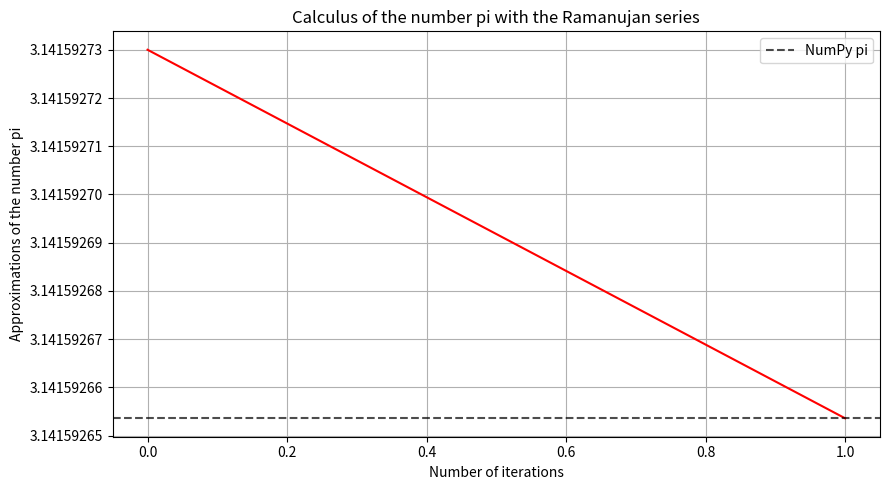
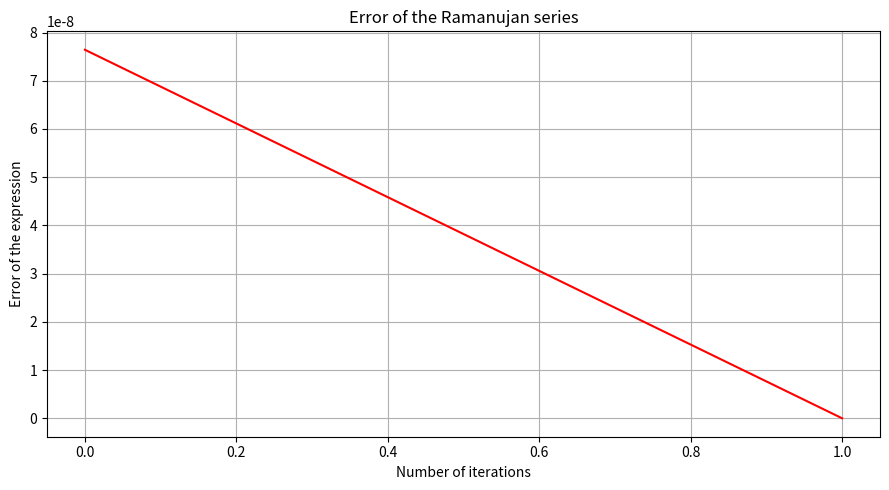

Write Python code to recreate these figures, in order.
# -*- coding: utf-8 -*-
"""
Created on Wed Sep 29 12:08:35 2021
Calculate an approximation of the number pi by using the Ramanujan series.
More information in this website: https://planetmath.org/ramanujansformulaforpi
[redacted]
"""
import time
import math
import matplotlib.pyplot as plt
import numpy as np
#main_program
start_time_program=time.process_time()#To calculate the program execution time
#Definition of variables, constants and lists
k=0#Summation index
n=1#Summation upper bound, must be an integer
S_list=[]
Ram_pi_list=[]
error_Ram_pi_list=[]
#Main process of the obtainment of pi with the Ramanujan series
while k<=n:
    S=(math.factorial(4*k))*(1103+26390*k)/(((math.factorial(k))**(4))*(396)**(4*k))
    S_list.append(S)
    Ram_pi=(((2*np.sqrt(2))/9801)*sum(S_list))**(-1)
    Ram_pi_list.append(Ram_pi)
    k+=1
#Main process of the obtainment of pi with NumPy
numpy_pi=np.pi
for i in range(0,len(Ram_pi_list)):#Error between methods
    error_Ram_pi_list.append(abs(numpy_pi-Ram_pi_list[i]))
iterations_list=np.arange(0,n+1,1)#For the graphs
#Graphs
#Approximations of the number pi vs n
plt.figure(figsize=(9,5))
plt.plot(iterations_list,Ram_pi_list,c='red')
plt.axhline(numpy_pi,color="black",linestyle="dashed",alpha=0.7,label="NumPy pi")
ax=plt.gca()
ax.yaxis.get_major_formatter().set_scientific(False)
ax.yaxis.get_major_formatter().set_useOffset(False)
plt.title("Calculus of the number pi with the Ramanujan series")
plt.ylabel("Approximations of the number pi")
plt.xlabel("Number of iterations")
plt.legend()
plt.grid()
plt.tight_layout()
plt.show()
#Error of the method vs n
plt.figure(figsize=(9,5))
plt.plot(iterations_list,error_Ram_pi_list,c='red')
plt.title("Error of the Ramanujan series")
plt.ylabel("Error of the expression")
plt.xlabel("Number of iterations")
plt.grid()
plt.tight_layout()
plt.show()
#Results
print("Value of pi with the Ramanujan series (n = {})".format(n),"=",Ram_pi_list[-1])#Result of the obtainment of pi with the Ramanujan series
print("")
print("Value of pi with NumPy =",numpy_pi)#Result of the obtainment of pi with NumPy
print("")
print("Value of the final error =",error_Ram_pi_list[-1])#Result of the final error between methods
print("")
print("Value of the final absolute relative error =",abs(((error_Ram_pi_list[-1])/(numpy_pi)))*100,"%")#Result of the final absolute relative error between methods
print("")
print("Program execution time:",time.process_time()-start_time_program,"seconds.")
